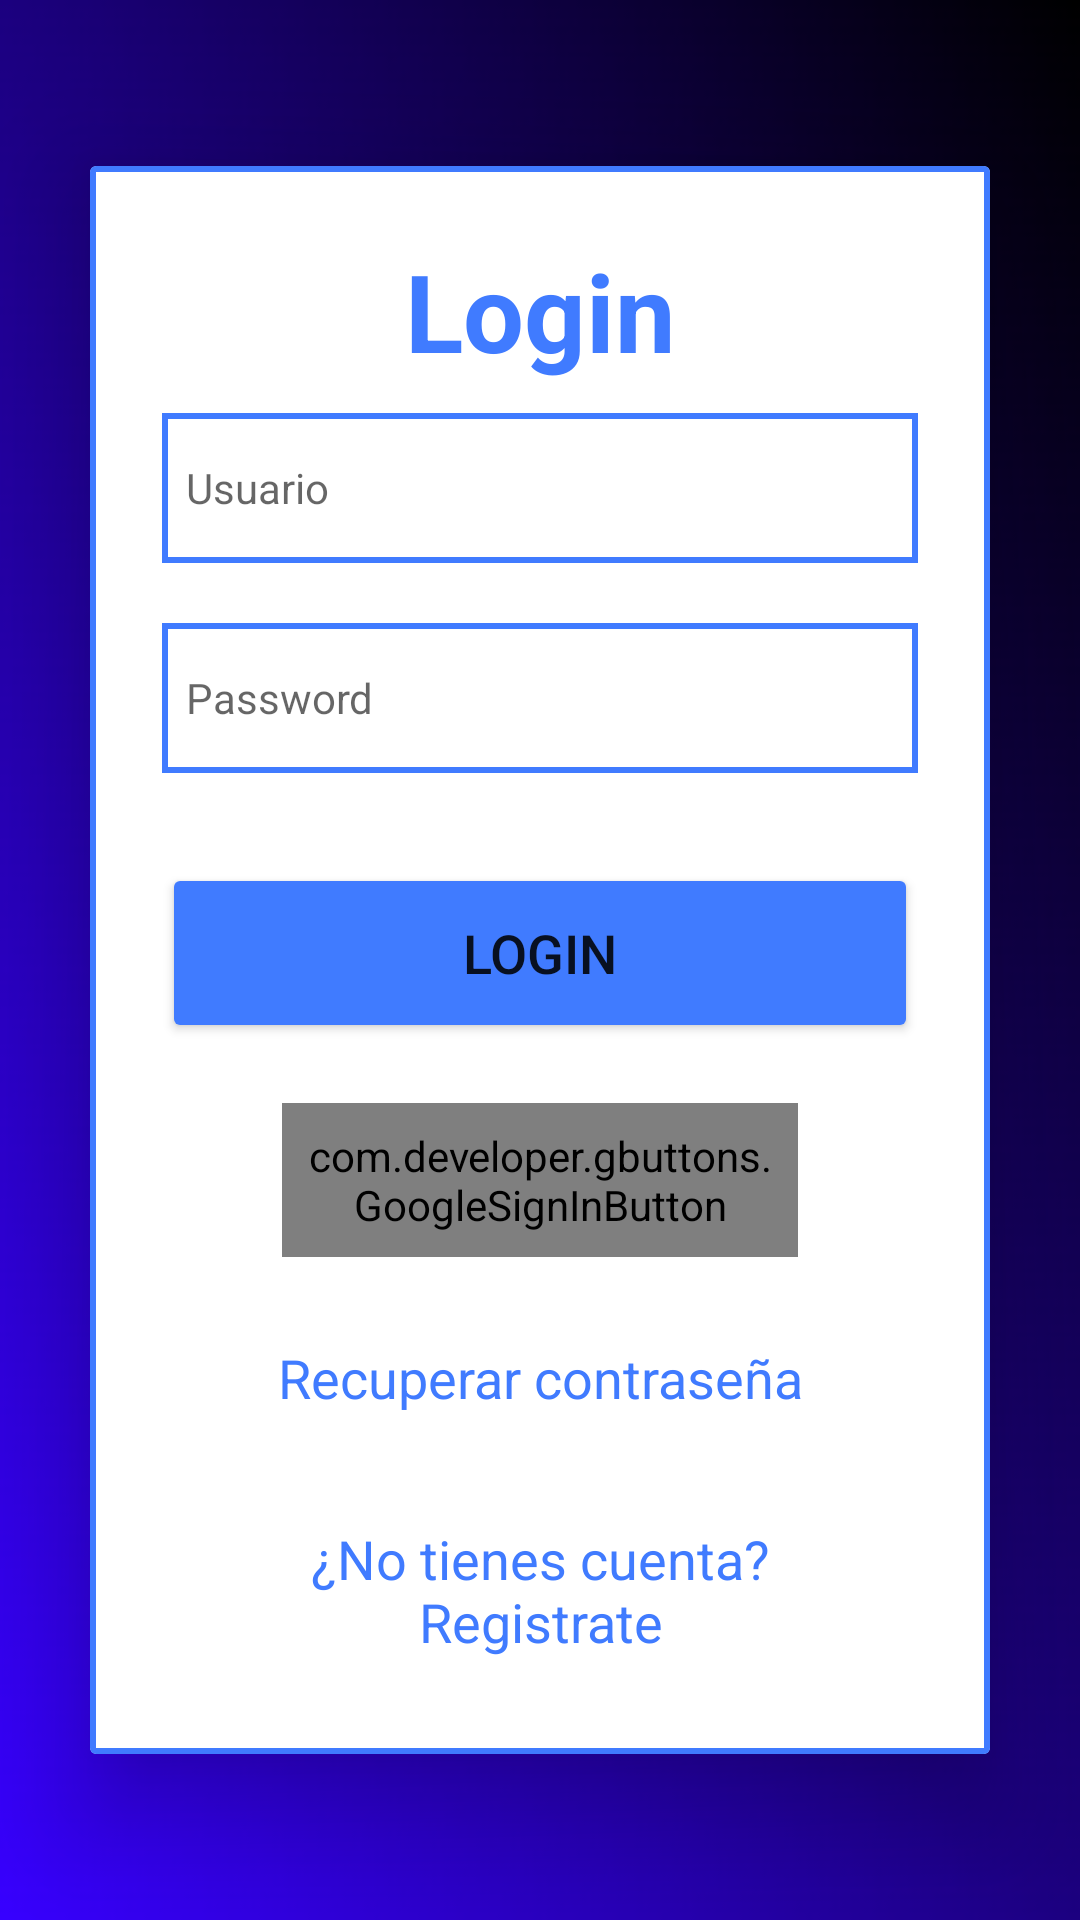

Produce the Android XML layout that renders to this screen, including the resource entries it uses.
<!-- AndroidManifest.xml: application theme Theme.RunningApp -->
<!-- res/layout/activity_login.xml -->
<?xml version="1.0" encoding="utf-8"?>
<LinearLayout xmlns:android="http://schemas.android.com/apk/res/android"
    xmlns:app="http://schemas.android.com/apk/res-auto"
    xmlns:tools="http://schemas.android.com/tools"
    android:layout_width="match_parent"
    android:layout_height="match_parent"
    android:background="@drawable/fondol"
    android:gravity="center"
    android:orientation="vertical"
    tools:context=".LoginActivity">

    <androidx.cardview.widget.CardView
        android:layout_width="match_parent"
        android:layout_height="wrap_content"
        android:layout_margin="30dp"
        app:cardElevation="20dp">

        <LinearLayout
            android:layout_width="match_parent"
            android:layout_height="wrap_content"
            android:layout_gravity="center_horizontal"
            android:background="@drawable/registro"
            android:orientation="vertical"
            android:padding="24dp">

            <TextView
                android:id="@+id/loginText"
                android:layout_width="match_parent"
                android:layout_height="wrap_content"
                android:text="Login"
                android:textAlignment="center"
                android:textColor="?attr/colorPrimary"
                android:textSize="36sp"
                android:textStyle="bold" />

            <EditText
                android:id="@+id/login_email"
                android:layout_width="match_parent"
                android:layout_height="50dp"
                android:layout_marginTop="10dp"
                android:background="@drawable/registro"
                android:drawableLeft="@drawable/userl"
                android:drawablePadding="8dp"
                android:drawableTint="?attr/colorPrimary"
                android:hint="Usuario"
                android:padding="8dp"
                android:textColor="?attr/colorPrimary"
                android:textSize="14dp" />

            <EditText
                android:id="@+id/login_password"
                android:layout_width="match_parent"
                android:layout_height="50dp"
                android:layout_marginTop="20dp"
                android:background="@drawable/registro"
                android:drawableLeft="@drawable/padlock"
                android:drawablePadding="8dp"
                android:drawableTint="?attr/colorPrimary"
                android:hint="Password"
                android:inputType="textPassword"
                android:padding="8dp"
                android:textColor="?attr/colorPrimary"
                android:textSize="14dp" />


            <Button
                android:id="@+id/login_button"
                android:layout_width="match_parent"
                android:layout_height="60dp"
                android:layout_marginTop="30dp"
                android:backgroundTint="?attr/colorPrimary"
                android:text="Login"
                android:textSize="18sp"
                app:cornerRadius="20dp" />

            <com.developer.gbuttons.GoogleSignInButton
                android:id="@+id/googleBtn"
                android:layout_width="match_parent"
                android:layout_height="wrap_content"
                android:layout_gravity="center"
                android:layout_marginStart="40dp"
                android:layout_marginTop="20dp"
                android:layout_marginEnd="40dp"
                android:padding="8dp"
                android:text="Iniciar Sesión con Google"
                app:isDarkTheme="true" />


            <TextView
                android:id="@+id/recuperar"
                android:layout_width="match_parent"
                android:layout_height="wrap_content"
                android:layout_gravity="center"
                android:layout_marginTop="20dp"
                android:padding="8dp"
                android:text="Recuperar contraseña"
                android:textAlignment="center"
                android:textColor="?attr/colorPrimary"
                android:textSize="18sp" />

            <TextView
                android:id="@+id/signUpRedirectText"
                android:layout_width="wrap_content"
                android:layout_height="wrap_content"
                android:layout_gravity="center"
                android:layout_marginTop="20dp"
                android:padding="8dp"
                android:text="¿No tienes cuenta? Registrate"
                android:textAlignment="center"
                android:textColor="?attr/colorPrimary"
                android:textSize="18sp" />

        </LinearLayout>

    </androidx.cardview.widget.CardView>
</LinearLayout>
<!-- resources referenced by this layout -->
<resources>
  <!-- drawable fondol: png bitmap (drawable, 53425 bytes) -->
  <!-- drawable registro (drawable) -->
  <?xml version="1.0" encoding="utf-8"?>
  <shape xmlns:android="http://schemas.android.com/apk/res/android"
      android:shape="rectangle">
  
      <stroke
          android:width="2dp"
          android:color="?attr/colorPrimary"/>
      <corners
          android:radius="0dp"/>
  </shape>
  <style name="Theme.RunningApp" parent="Theme.MaterialComponents.DayNight.NoActionBar">
          
          <item name="colorPrimary">@color/purple_500</item>
          <item name="colorPrimaryVariant">@color/purple_700</item>
          <item name="colorOnPrimary">@color/white</item>
          
          <item name="colorSecondary">@color/teal_200</item>
          <item name="colorSecondaryVariant">@color/teal_700</item>
          <item name="colorOnSecondary">@color/black</item>
          <item name="color">@color/topbar</item>
          <item name="colorAccent">@color/black</item>
          
          <item name="android:statusBarColor">?attr/colorPrimary</item>
          
      </style>
  <color name="purple_500">#407BFF</color>
  <color name="purple_700">#0A1172</color>
  <color name="white">#FFFFFFFF</color>
  <color name="teal_200">#FF03DAC5</color>
  <color name="teal_700">#FF018786</color>
  <color name="black">#FF000000</color>
  <color name="topbar">#FFFF</color>
</resources>
